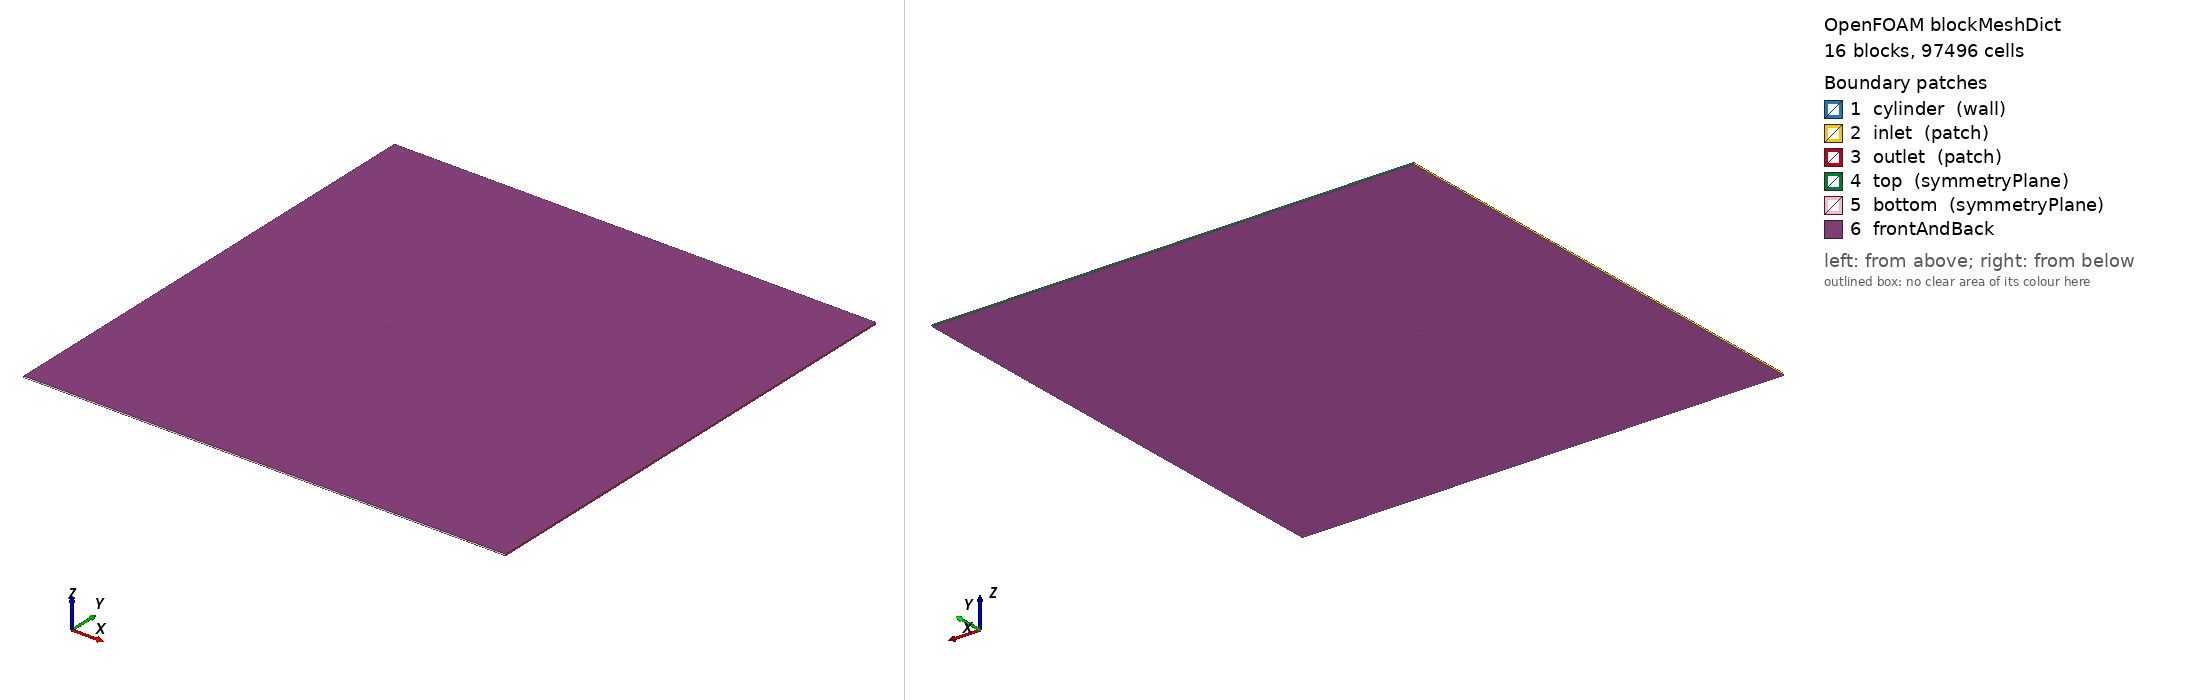

OpenFOAM case: the mesh blockMesh builds from blockMeshDict, 16 block(s), 97496 cells. Boundary patches (legend numbers): 1 cylinder (wall), 2 inlet (patch), 3 outlet (patch), 4 top (symmetryPlane), 5 bottom (symmetryPlane), 6 frontAndBack. Left view from above one corner, right view from below the opposite corner. Boundary conditions: 2 field file(s) under 0/; 0 of 6 drawn patches have an entry in a shipped field file.

=== system/blockMeshDict ===
/*  Generated by socrates.case_generation.blockmesh -- do not edit by hand  */
FoamFile
{
    version     2.0;
    format      ascii;
    class       dictionary;
    object      blockMeshDict;
}

// lengths below are in units of D; scale converts to metres
scale   0.01;

vertices
(
    (0.3535533906 -0.3535533906 0)
    (0.7071067812 -0.7071067812 0)
    (0.3535533906 0.3535533906 0)
    (0.7071067812 0.7071067812 0)
    (-0.3535533906 0.3535533906 0)
    (-0.7071067812 0.7071067812 0)
    (-0.3535533906 -0.3535533906 0)
    (-0.7071067812 -0.7071067812 0)
    (-120 -160 0)
    (-120 -2.5 0)
    (-120 2.5 0)
    (-120 160 0)
    (-2.5 -160 0)
    (-2.5 -2.5 0)
    (-2.5 2.5 0)
    (-2.5 160 0)
    (2.5 -160 0)
    (2.5 -2.5 0)
    (2.5 2.5 0)
    (2.5 160 0)
    (200 -160 0)
    (200 -2.5 0)
    (200 2.5 0)
    (200 160 0)
    (0.3535533906 -0.3535533906 1)
    (0.7071067812 -0.7071067812 1)
    (0.3535533906 0.3535533906 1)
    (0.7071067812 0.7071067812 1)
    (-0.3535533906 0.3535533906 1)
    (-0.7071067812 0.7071067812 1)
    (-0.3535533906 -0.3535533906 1)
    (-0.7071067812 -0.7071067812 1)
    (-120 -160 1)
    (-120 -2.5 1)
    (-120 2.5 1)
    (-120 160 1)
    (-2.5 -160 1)
    (-2.5 -2.5 1)
    (-2.5 2.5 1)
    (-2.5 160 1)
    (2.5 -160 1)
    (2.5 -2.5 1)
    (2.5 2.5 1)
    (2.5 160 1)
    (200 -160 1)
    (200 -2.5 1)
    (200 2.5 1)
    (200 160 1)
);

blocks
(
    hex (0 1 3 2 24 25 27 26) cylRingA (30 40 1) simpleGrading (7.748831174 1 1)
    hex (2 3 5 4 26 27 29 28) cylRingA (30 40 1) simpleGrading (7.748831174 1 1)
    hex (4 5 7 6 28 29 31 30) cylRingA (30 40 1) simpleGrading (7.748831174 1 1)
    hex (6 7 1 0 30 31 25 24) cylRingA (30 40 1) simpleGrading (7.748831174 1 1)
    hex (1 17 18 3 25 41 42 27) cylRingB (20 40 1) simpleGrading (3.293192052 1 1)
    hex (3 18 14 5 27 42 38 29) cylRingB (20 40 1) simpleGrading (3.293192052 1 1)
    hex (5 14 13 7 29 38 37 31) cylRingB (20 40 1) simpleGrading (3.293192052 1 1)
    hex (7 13 17 1 31 37 41 25) cylRingB (20 40 1) simpleGrading (3.293192052 1 1)
    hex (8 12 13 9 32 36 37 33) farField (76 98 1) simpleGrading (0.02069716162 0.01960163147 1)
    hex (9 13 14 10 33 37 38 34) farField (76 40 1) simpleGrading (0.02069716162 1 1)
    hex (10 14 15 11 34 38 39 35) farField (76 98 1) simpleGrading (0.02069716162 51.01616167 1)
    hex (12 16 17 13 36 40 41 37) farField (40 98 1) simpleGrading (1 0.01960163147 1)
    hex (14 18 19 15 38 42 43 39) farField (40 98 1) simpleGrading (1 51.01616167 1)
    hex (16 20 21 17 40 44 45 41) farField (270 98 1) simpleGrading (17.81550619 0.01960163147 1)
    hex (17 21 22 18 41 45 46 42) farField (270 40 1) simpleGrading (17.81550619 1 1)
    hex (18 22 23 19 42 46 47 43) farField (270 98 1) simpleGrading (17.81550619 51.01616167 1)
);

edges
(
    arc 0 2 (0.5 0 0)
    arc 24 26 (0.5 0 1)
    arc 1 3 (1 0 0)
    arc 25 27 (1 0 1)
    arc 2 4 (3.061616998e-17 0.5 0)
    arc 26 28 (3.061616998e-17 0.5 1)
    arc 3 5 (6.123233996e-17 1 0)
    arc 27 29 (6.123233996e-17 1 1)
    arc 4 6 (-0.5 6.123233996e-17 0)
    arc 28 30 (-0.5 6.123233996e-17 1)
    arc 5 7 (-1 1.224646799e-16 0)
    arc 29 31 (-1 1.224646799e-16 1)
    arc 6 0 (-9.184850994e-17 -0.5 0)
    arc 30 24 (-9.184850994e-17 -0.5 1)
    arc 7 1 (-1.836970199e-16 -1 0)
    arc 31 25 (-1.836970199e-16 -1 1)
);

boundary
(
    cylinder
    {
        type wall;
        faces
        (
            (2 0 24 26)
            (4 2 26 28)
            (6 4 28 30)
            (0 6 30 24)
        );
    }
    inlet
    {
        type patch;
        faces
        (
            (9 8 32 33)
            (10 9 33 34)
            (11 10 34 35)
        );
    }
    outlet
    {
        type patch;
        faces
        (
            (20 21 45 44)
            (21 22 46 45)
            (22 23 47 46)
        );
    }
    top
    {
        type symmetryPlane;
        faces
        (
            (15 11 35 39)
            (19 15 39 43)
            (23 19 43 47)
        );
    }
    bottom
    {
        type symmetryPlane;
        faces
        (
            (8 12 36 32)
            (12 16 40 36)
            (16 20 44 40)
        );
    }
);

defaultPatch
{
    name frontAndBack;
    type empty;
}

mergePatchPairs
(
);


=== system/controlDict ===
/* Generated by socrates.case_generation.writer */
FoamFile
{
    version     2.0;
    format      ascii;
    class       dictionary;
    object      controlDict;
}

application     pimpleFoam;
startFrom       latestTime;
startTime       0;
stopAt          endTime;
endTime         13.33333333;
deltaT          0.0006666666667;
adjustTimeStep  no;
maxCo           0.5;
maxDeltaT       0.0006666666667;
writeControl    runTime;
writeInterval   13.33333333;
purgeWrite      0;
writeFormat     ascii;
writePrecision  10;
writeCompression off;
timeFormat      general;
timePrecision   10;
runTimeModifiable false;

functions
{
    forceCoeffs1
    {
        type            forceCoeffs;
        libs            (forces);
        writeControl    timeStep;
        writeInterval   1;
        log             false;
        patches         (cylinder);
        rho             rhoInf;
        rhoInf          1.2;
        CofR            (0 0 0);
        liftDir         (0 1 0);
        dragDir         (1 0 0);
        pitchAxis       (0 0 1);
        magUInf         0.15;
        lRef            0.01;
        Aref            0.0001;
    }

    solverInfo1
    {
        type            solverInfo;
        libs            (utilityFunctionObjects);
        fields          (U p);
        writeResidualFields false;
        writeControl    timeStep;
        writeInterval   1;
    }

    flux_inlet
    {
        type            surfaceFieldValue;
        libs            (fieldFunctionObjects);
        regionType      patch;
        name            inlet;
        operation       sum;
        fields          (phi);
        writeFields     false;
        log             false;
        writeControl    timeStep;
        writeInterval   20;
    }
    flux_outlet
    {
        type            surfaceFieldValue;
        libs            (fieldFunctionObjects);
        regionType      patch;
        name            outlet;
        operation       sum;
        fields          (phi);
        writeFields     false;
        log             false;
        writeControl    timeStep;
        writeInterval   20;
    }
    flux_top
    {
        type            surfaceFieldValue;
        libs            (fieldFunctionObjects);
        regionType      patch;
        name            top;
        operation       sum;
        fields          (phi);
        writeFields     false;
        log             false;
        writeControl    timeStep;
        writeInterval   20;
    }
    flux_bottom
    {
        type            surfaceFieldValue;
        libs            (fieldFunctionObjects);
        regionType      patch;
        name            bottom;
        operation       sum;
        fields          (phi);
        writeFields     false;
        log             false;
        writeControl    timeStep;
        writeInterval   20;
    }
}


Also in the case, not shown: 0/U (3318507 bytes, source omitted); 0/p (1595818 bytes, source omitted).
